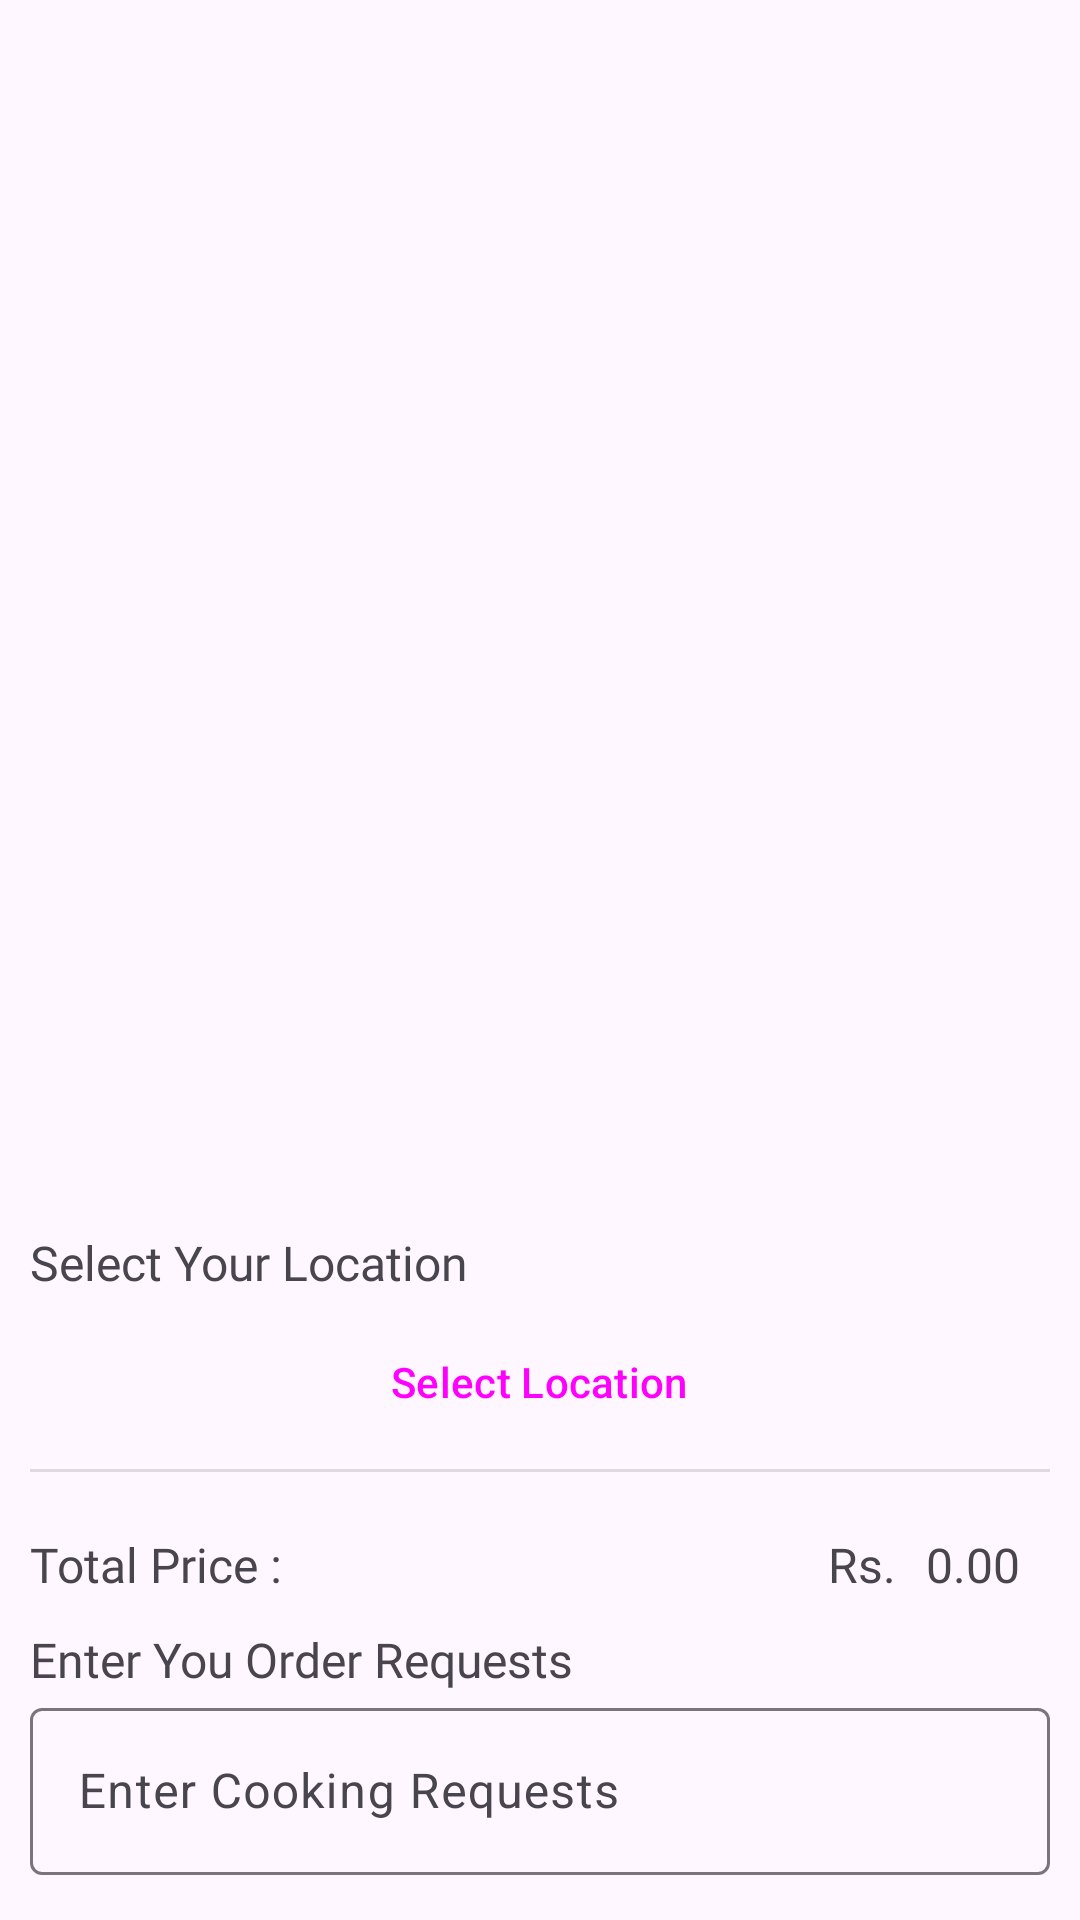

Reconstruct the res/layout file that produces this screen, plus the resources it refers to.
<!-- AndroidManifest.xml: application theme Theme.FlavourDash -->
<!-- res/layout/fragment_cart.xml -->
<androidx.core.widget.NestedScrollView xmlns:android="http://schemas.android.com/apk/res/android"
    xmlns:tools="http://schemas.android.com/tools"
    android:layout_width="match_parent"
    android:layout_height="match_parent"
    xmlns:app="http://schemas.android.com/apk/res-auto"
    tools:context=".CartFragment">

    <androidx.appcompat.widget.LinearLayoutCompat
        android:layout_width="match_parent"
        android:layout_height="wrap_content"
        android:orientation="vertical"
        android:paddingHorizontal="10dp">

        <androidx.recyclerview.widget.RecyclerView
            android:id="@+id/cartItemRecyclerView"
            android:layout_width="match_parent"
            android:layout_height="400dp"
            app:layoutManager="androidx.recyclerview.widget.LinearLayoutManager"
            android:layout_weight="1"/>

        <TextView
            android:id="@+id/textView6"
            android:layout_width="wrap_content"
            android:layout_height="wrap_content"
            android:layout_marginTop="10dp"
            android:fontFamily="@font/poppinsmedium"
            android:text="@string/select_your_location"
            android:textSize="16sp" />

        <TextView
            android:id="@+id/estimatedTimeView"
            android:layout_width="wrap_content"
            android:layout_height="wrap_content"
            android:text="@string/estimated_time"
            android:textColor="@color/quantum_yellow900"
            android:textStyle="bold"
            android:visibility="gone" />

        <TextView
            android:id="@+id/selectedLocation"
            android:layout_width="match_parent"
            android:layout_height="wrap_content"
            android:layout_weight="1"
            android:text="@string/your_selected_location"
            android:textSize="16sp"
            android:visibility="gone" />

        <Button
            android:id="@+id/selectLocation"
            style="@style/Widget.Material3.Button.ElevatedButton"
            android:layout_width="wrap_content"
            android:layout_height="wrap_content"
            android:layout_gravity="center_horizontal"
            android:text="@string/select_location"
            android:layout_marginVertical="5dp"/>

        <View
            android:id="@+id/divider3"
            android:layout_width="match_parent"
            android:layout_height="1dp"
            android:background="?android:attr/listDivider" />

        <androidx.appcompat.widget.LinearLayoutCompat
            android:layout_width="match_parent"
            android:layout_height="wrap_content"
            android:orientation="horizontal"
            android:layout_marginTop="20dp">
            <TextView
                android:id="@+id/textView7"
                android:layout_width="wrap_content"
                android:layout_height="wrap_content"
                android:fontFamily="@font/poppinsmedium"
                android:text="@string/total_price"
                android:textSize="16sp"
                android:layout_weight="1"/>

            <TextView
                android:id="@+id/totalAmountSymbol"
                android:layout_width="wrap_content"
                android:layout_height="wrap_content"
                android:fontFamily="@font/poppinsblack"
                android:text="Rs."
                android:textAlignment="textEnd"
                android:textSize="16sp" />
            <TextView
                android:id="@+id/totalAmountView"
                android:layout_width="wrap_content"
                android:layout_height="wrap_content"
                android:layout_marginHorizontal="10dp"
                android:fontFamily="@font/poppinsblack"
                android:text="@string/_0_00"
                android:textAlignment="textEnd"
                android:textSize="16sp" />
        </androidx.appcompat.widget.LinearLayoutCompat>


        <TextView
            android:id="@+id/textView8"
            android:layout_width="wrap_content"
            android:layout_height="wrap_content"
            android:fontFamily="@font/poppinsmedium"
            android:text="@string/enter_you_order_requests"
            android:textSize="16sp"
            android:layout_marginTop="10dp"/>
        <com.google.android.material.textfield.TextInputLayout
            android:id="@+id/textField"
            android:layout_width="match_parent"
            android:layout_height="wrap_content"
            android:hint="@string/enter_cooking_requests"
            app:endIconMode="clear_text">

            <com.google.android.material.textfield.TextInputEditText
                android:id="@+id/requests"
                android:layout_width="match_parent"
                android:layout_height="wrap_content"
                android:inputType="textMultiLine"
                />

        </com.google.android.material.textfield.TextInputLayout>

        <Button
            android:id="@+id/orderBtn"
            style="@style/Widget.Material3.Button.IconButton.Filled"
            android:layout_width="300dp"
            android:layout_height="wrap_content"
            android:layout_gravity="center_horizontal"
            android:text="@string/place_your_order"
            android:layout_marginTop="15dp"/>

    </androidx.appcompat.widget.LinearLayoutCompat>
</androidx.core.widget.NestedScrollView>
<!-- resources referenced by this layout -->
<resources>
  <string name="_0_00">0.00</string>
  <string name="enter_cooking_requests">Enter Cooking Requests</string>
  <string name="enter_you_order_requests">Enter You Order Requests</string>
  <string name="estimated_time">Estimated Time</string>
  <string name="place_your_order">Place Your Order</string>
  <string name="select_location">Select Location</string>
  <string name="select_your_location">Select Your Location</string>
  <string name="total_price">Total Price :</string>
  <string name="your_selected_location">Your Selected Location</string>
  <style name="Theme.FlavourDash" parent="Base.Theme.FlavourDash" />
  <color name="md_theme_light_primary">#6750A4</color>
  <color name="md_theme_light_onPrimary">#FFFFFF</color>
  <color name="md_theme_light_primaryContainer">#EADDFF</color>
  <color name="md_theme_light_onPrimaryContainer">#21005D</color>
  <color name="md_theme_light_secondary">#625B71</color>
  <color name="md_theme_light_onSecondary">#FFFFFF</color>
  <color name="md_theme_light_secondaryContainer">#E8DEF8</color>
  <color name="md_theme_light_onSecondaryContainer">#1D192B</color>
  <color name="md_theme_light_tertiary">#7D5260</color>
  <color name="md_theme_light_onTertiary">#FFFFFF</color>
  <color name="md_theme_light_tertiaryContainer">#FFD8E4</color>
  <color name="md_theme_light_onTertiaryContainer">#31111D</color>
  <color name="md_theme_light_error">#B3261E</color>
  <color name="md_theme_light_onError">#FFFFFF</color>
  <color name="md_theme_light_errorContainer">#F9DEDC</color>
  <color name="md_theme_light_onErrorContainer">#410E0B</color>
  <color name="md_theme_light_outline">#79747E</color>
  <color name="md_theme_light_background">#FEF7FF</color>
  <color name="md_theme_light_onBackground">#1D1B20</color>
  <color name="md_theme_light_surface">#FEF7FF</color>
  <color name="md_theme_light_onSurface">#1D1B20</color>
  <color name="md_theme_light_surfaceVariant">#E7E0EC</color>
  <color name="md_theme_light_onSurfaceVariant">#49454F</color>
  <color name="md_theme_light_inverseSurface">#322F35</color>
  <color name="md_theme_light_inverseOnSurface">#F5EFF7</color>
  <color name="md_theme_light_inversePrimary">#D0BCFF</color>
</resources>
